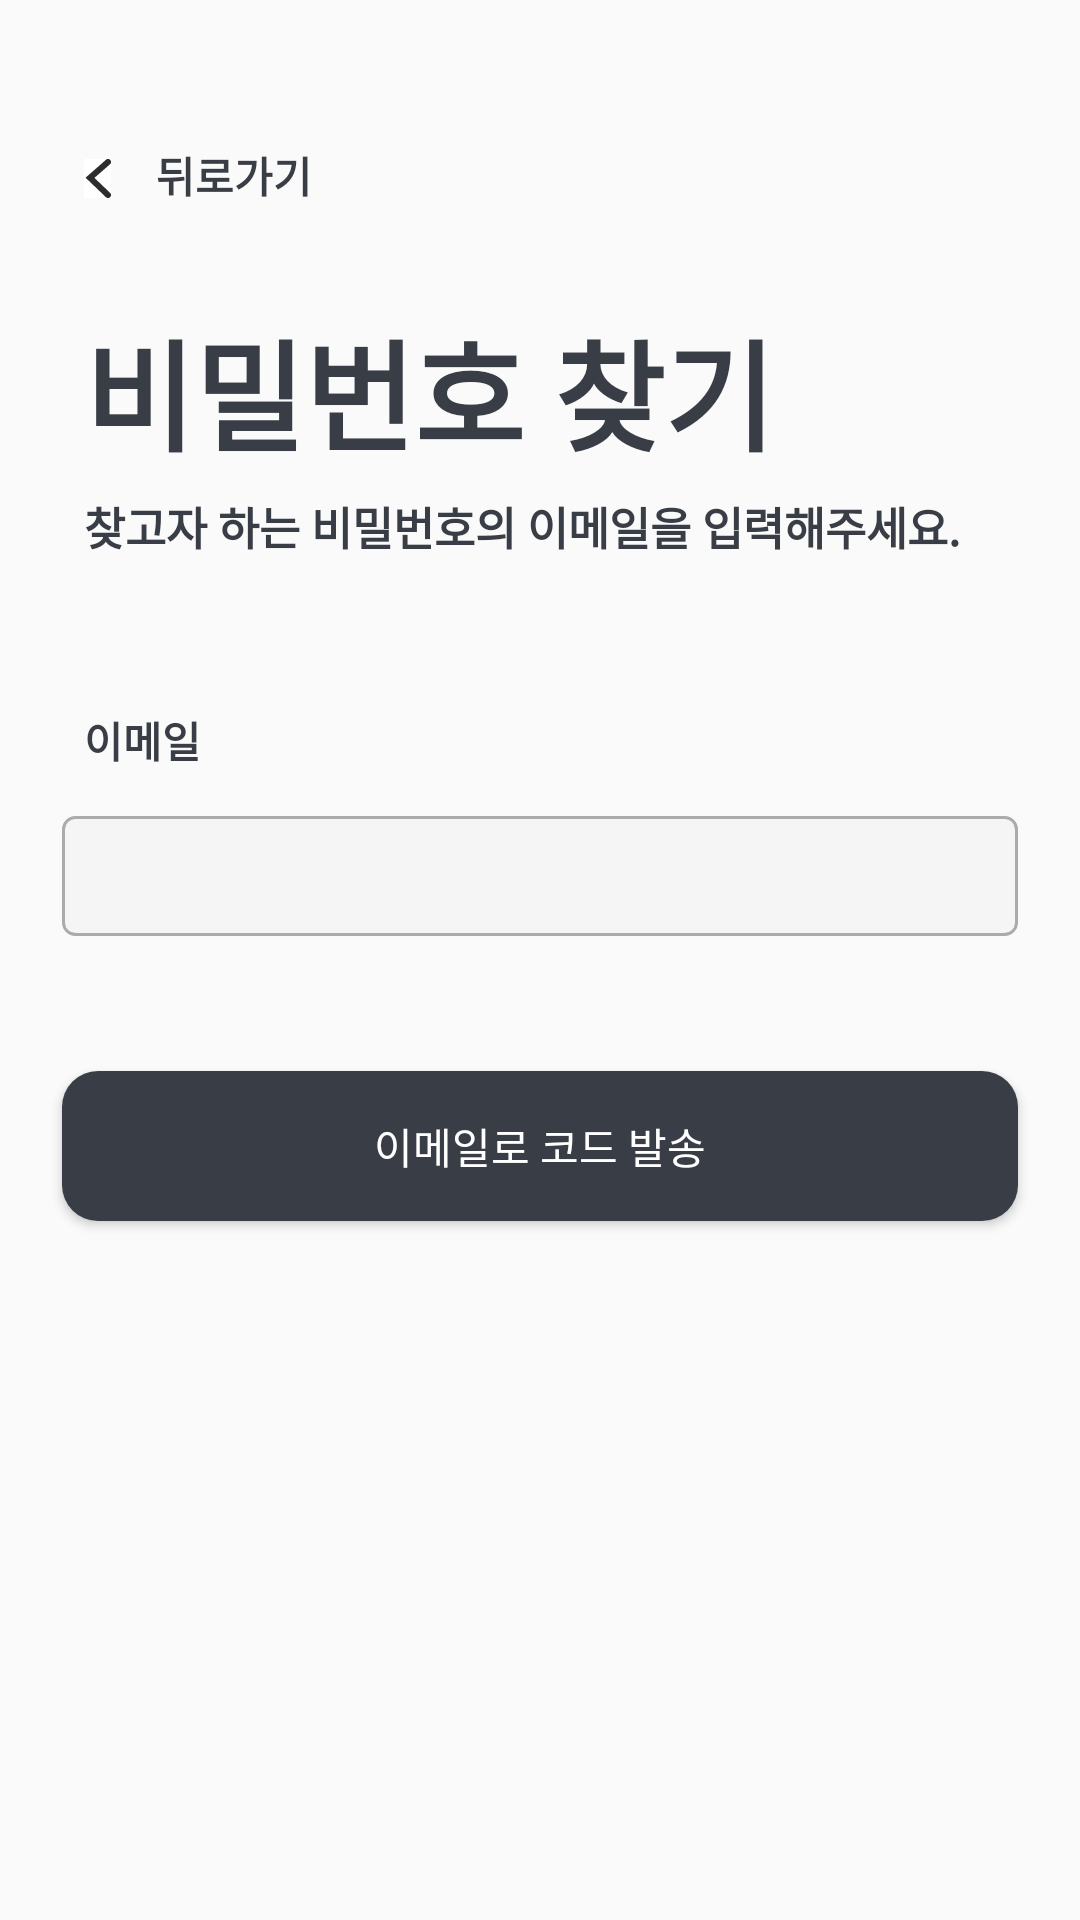

Here is an Android app screen rendered from its layout file. Give the layout XML and the strings, colors and styles it references.
<!-- AndroidManifest.xml: application theme Theme.KickUnity -->
<!-- res/layout/find_password.xml -->
<?xml version="1.0" encoding="utf-8"?>
<androidx.constraintlayout.widget.ConstraintLayout
    xmlns:android="http://schemas.android.com/apk/res/android"
    xmlns:app="http://schemas.android.com/apk/res-auto"
    android:layout_width="match_parent"
    android:layout_height="match_parent"
    android:id="@+id/search_password"
    android:padding="3dp">

    
    <ImageButton
        android:id="@+id/backButton"
        android:layout_width="wrap_content"
        android:layout_height="wrap_content"
        android:layout_marginStart="25dp"
        android:layout_marginTop="50dp"
        android:background="#FFFFFF"
        android:src="@drawable/arrow"
        app:layout_constraintStart_toStartOf="parent"
        app:layout_constraintTop_toTopOf="parent" />

    <TextView
        android:id="@+id/backText"
        android:layout_width="wrap_content"
        android:layout_height="wrap_content"
        android:layout_marginTop="45dp"
        android:text="뒤로가기"
        android:layout_marginStart="15dp"
        android:textStyle="bold"
        android:textColor="#393E46"
        app:layout_constraintStart_toEndOf="@id/backButton"
        app:layout_constraintTop_toTopOf="parent" />

    
    <TextView
        android:id="@+id/passwordSearchTitle"
        android:layout_width="wrap_content"
        android:layout_height="wrap_content"
        android:text="비밀번호 찾기"
        android:textStyle="bold"
        android:layout_marginTop="35dp"
        android:textColor="#393E46"
        android:textSize="40dp"
        app:layout_constraintTop_toBottomOf="@id/backButton"
        app:layout_constraintStart_toStartOf="parent"
        android:layout_marginStart="25dp" />

    
    <TextView
        android:id="@+id/passwordSearchDescription"
        android:layout_width="wrap_content"
        android:layout_height="wrap_content"
        android:text="찾고자 하는 비밀번호의 이메일을 입력해주세요."
        android:textStyle="bold"
        android:layout_marginTop="5dp"
        android:textColor="#393E46"
        android:textSize="15dp"
        app:layout_constraintTop_toBottomOf="@id/passwordSearchTitle"
        app:layout_constraintStart_toStartOf="parent"
        android:layout_marginStart="25dp" />

    
    <TextView
        android:id="@+id/emailLabel"
        android:layout_width="wrap_content"
        android:layout_height="wrap_content"
        android:text="이메일"
        android:layout_marginTop="50dp"
        android:textColor="#393E46"
        android:textStyle="bold"
        app:layout_constraintTop_toBottomOf="@id/passwordSearchDescription"
        app:layout_constraintStart_toStartOf="parent"
        android:layout_marginStart="25dp" />

    
    <EditText
        android:id="@+id/sign_email"
        android:layout_width="0dp"
        android:layout_height="40dp"
        android:layout_marginTop="15dp"
        android:background="@drawable/rounded_corner"
        app:layout_constraintTop_toBottomOf="@id/emailLabel"
        app:layout_constraintStart_toStartOf="parent"
        app:layout_constraintEnd_toEndOf="parent"
        app:layout_constraintWidth_percent="0.9" />

    
    <Button
        android:id="@+id/authCodeSent_Button"
        android:layout_width="0dp"
        android:layout_height="50dp"
        android:layout_marginTop="45dp"
        android:background="@drawable/button_radius"
        android:text="이메일로 코드 발송"
        android:textColor="#FFFFFF"
        app:layout_constraintTop_toBottomOf="@id/sign_email"
        app:layout_constraintStart_toStartOf="parent"
        app:layout_constraintEnd_toEndOf="parent"
        app:layout_constraintWidth_percent="0.9" />

</androidx.constraintlayout.widget.ConstraintLayout>
<!-- resources referenced by this layout -->
<resources>
  <!-- drawable arrow (drawable-nodpi) -->
  <vector xmlns:android="http://schemas.android.com/apk/res/android"
      android:width="9dp"
      android:height="13dp"
      android:viewportWidth="9"
      android:viewportHeight="13">
    <path
        android:pathData="M8,1L2,6.261L8,12"
        android:strokeWidth="2"
        android:fillColor="#00000000"
        android:strokeColor="#2C2C2C"
        android:strokeLineCap="round"/>
  </vector>
  <!-- drawable button_radius (drawable) -->
  <?xml version="1.0" encoding="utf-8"?>
  <shape xmlns:android="http://schemas.android.com/apk/res/android"
      android:padding="10dp"
      android:shape="rectangle" >
      <solid android:color="#393E46" />
      <corners
          android:bottomLeftRadius="12dp"
          android:bottomRightRadius="12dp"
          android:topLeftRadius="12dp"
          android:topRightRadius="12dp" />
  </shape>
  <!-- drawable rounded_corner (drawable) -->
  <?xml version="1.0" encoding="utf-8"?>
  <selector xmlns:android="http://schemas.android.com/apk/res/android">
      
      <item android:state_focused="true">
          <shape xmlns:android="http://schemas.android.com/apk/res/android" android:shape="rectangle">
              <stroke
                  android:width="1dp"
                  android:color="#5555FF" />
              <corners android:radius="4dp"/>
              <solid
                  android:color="#FFFFFF" />
          </shape>
      </item>
      
      <item android:state_focused="false">
          <shape xmlns:android="http://schemas.android.com/apk/res/android"
              android:shape="rectangle">
              <stroke
                  android:width="1dp"
                  android:color="#ABABAB" />
              <corners android:radius="4dp"/>
              <solid
                  android:color="#F5F5F5" />
          </shape>
      </item>
  </selector>
  <style name="Theme.KickUnity" parent="Base.Theme.KickUnity" />
  <style name="Base.Theme.KickUnity" parent="Theme.AppCompat.DayNight.NoActionBar">
          
          
      </style>
</resources>
